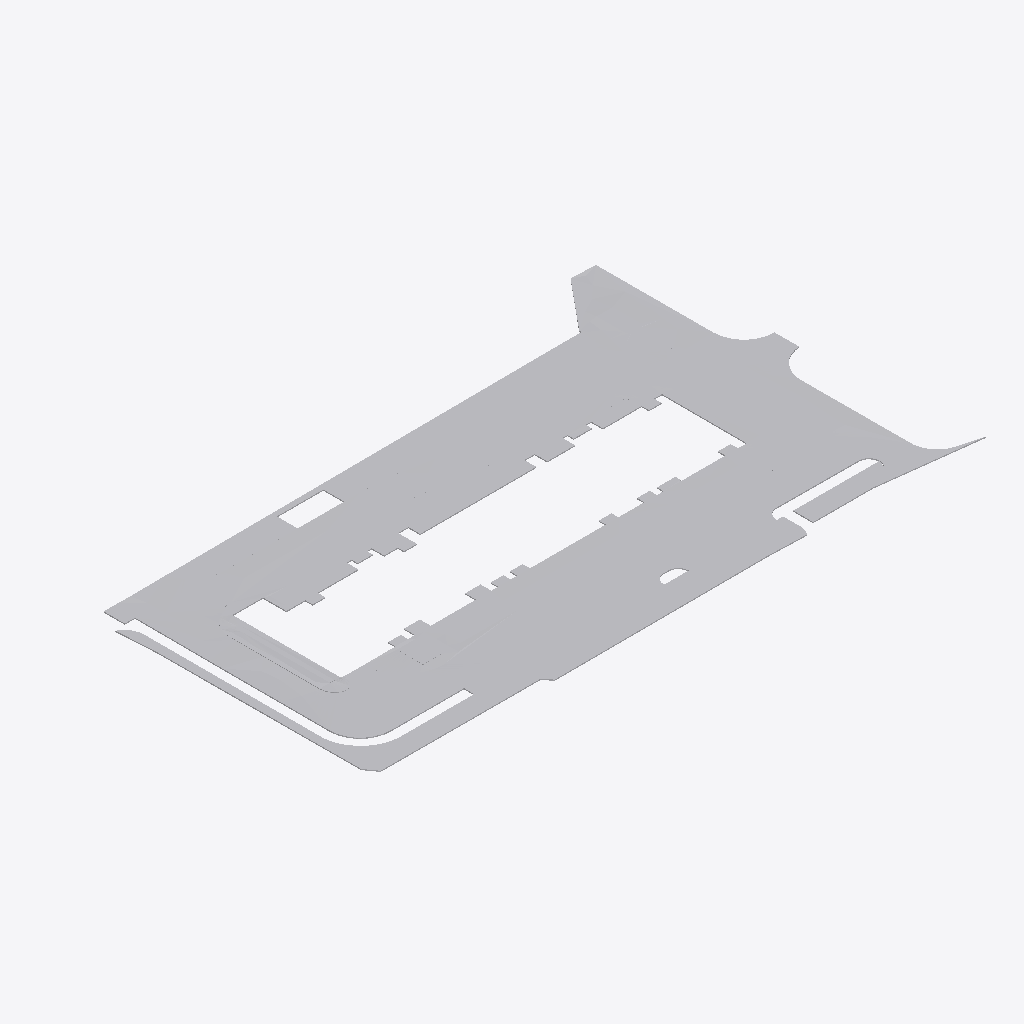
Isometric view of an IFC building model (IFC-SPF (STEP), schema IFC4, length unit millimetre), seen from the south-west, elements coloured by IFC class: 19 other elements (light grey).
Extent 117.9 m × 67.3 m × 0.4 m (x, y, z). Storeys (1): С01_1_этаж_основной at 0.00 m. Elements (19): 19 IfcCivilElement.

HEADER;
FILE_DESCRIPTION(('ViewDefinition [ReferenceView_V1.2]','RevitIdentifiers [VersionGUID: 0659690d-5fe2-4fe4-a094-f364645ca556, NumberOfSaves: 158]','CoordinateReference [CoordinateBase: Общие координаты, ProjectSite: Встроенный]'),'2;1');
FILE_NAME('Номер проекта','2026-03-27T13:01:17+03:00',(''),(''),'ODA SDAI 24.3','Autodesk Revit 24.1.10.25 (RUS) - IFC 24.1.10.25','');
FILE_SCHEMA(('IFC4'));
ENDSEC;
DATA;
#105=IFCPROJECT('1Xd2Kmxbz9suiYBJGfVHVC',#18,'Номер проекта',$,$,'Наименование проекта','П',(#100),#97);
#116=IFCSITE('1Xd2Kmxbz9suiYBJGfVHVE',#18,'Default',$,$,#115,$,$,.ELEMENT.,(55,44,57,789001),(37,38,4,304809),0.0,$,$);
#110=IFCBUILDING('1Xd2Kmxbz9suiYBJGfVHVD',#18,'Наименование здания',$,$,#108,$,'Наименование здания',.ELEMENT.,$,$,#109);
#113=IFCBUILDINGSTOREY('3JdBMZYHv1MPtLo1gvmLGu',#18,'С01_1_этаж_основной',$,'Уровень:ADSK_Стрелка_Проектная_Вверх_Имя уровня',#112,$,'С01_1_этаж_основной',.ELEMENT.,0.0);
#3347=IFCCIVILELEMENT('1XuPapZxf3TgZHbHWQb63f',#18,'Перекрытие:Асфальт:838473',$,'Перекрытие:Асфальт',#507,#3346,'838473');
#4904=IFCCIVILELEMENT('1XuPapZxf3TgZHbHWQb61$',#18,'Перекрытие:Брусчатка:838623',$,'Перекрытие:Брусчатка',#3420,#4903,'838623');
#498=IFCCIVILELEMENT('1XuPapZxf3TgZHbHWQb629',#18,'Перекрытие:Газон:838441',$,'Перекрытие:Газон',#485,#497,'838441');
#5115=IFCCIVILELEMENT('06MMaDN_9FvA2KysHaK6gO',#18,'Перекрытие:Газон:839630',$,'Перекрытие:Газон',#5097,#5114,'839630');
#431=IFCCIVILELEMENT('1XuPapZxf3TgZHbHWQb65w',#18,'Перекрытие:Газон:838362',$,'Перекрытие:Газон',#417,#430,'838362');
#198=IFCCIVILELEMENT('1XuPapZxf3TgZHbHWQb67G',#18,'Перекрытие:Спортивная площадка:838256',$,'Перекрытие:Спортивная площадка',#185,#197,'838256');
#476=IFCCIVILELEMENT('1XuPapZxf3TgZHbHWQb621',#18,'Перекрытие:Газон:838433',$,'Перекрытие:Газон',#463,#475,'838433');
#171=IFCCIVILELEMENT('1XuPapZxf3TgZHbHWQb679',#18,'Перекрытие:Детская площадка:838249',$,'Перекрытие:Детская площадка',#155,#170,'838249');
#364=IFCCIVILELEMENT('1XuPapZxf3TgZHbHWQb65b',#18,'Перекрытие:Газон:838341',$,'Перекрытие:Газон',#351,#363,'838341');
#141=IFCCIVILELEMENT('1XuPapZxf3TgZHbHWQb672',#18,'Перекрытие:Площадка для отдыха взрослых:838242',$,'Перекрытие:Площадка для отдыха взрослых',#125,#140,'838242');
#320=IFCCIVILELEMENT('1XuPapZxf3TgZHbHWQb64N',#18,'Перекрытие:Газон:838327',$,'Перекрытие:Газон',#307,#319,'838327');
#454=IFCCIVILELEMENT('1XuPapZxf3TgZHbHWQb657',#18,'Перекрытие:Газон:838375',$,'Перекрытие:Газон',#440,#453,'838375');
#298=IFCCIVILELEMENT('1XuPapZxf3TgZHbHWQb64G',#18,'Перекрытие:Газон:838320',$,'Перекрытие:Газон',#285,#297,'838320');
#276=IFCCIVILELEMENT('1XuPapZxf3TgZHbHWQb648',#18,'Перекрытие:Газон:838312',$,'Перекрытие:Газон',#263,#275,'838312');
#386=IFCCIVILELEMENT('1XuPapZxf3TgZHbHWQb65i',#18,'Перекрытие:Газон:838348',$,'Перекрытие:Газон',#373,#385,'838348');
#342=IFCCIVILELEMENT('1XuPapZxf3TgZHbHWQb64U',#18,'Перекрытие:Газон:838334',$,'Перекрытие:Газон',#329,#341,'838334');
#408=IFCCIVILELEMENT('1XuPapZxf3TgZHbHWQb65p',#18,'Перекрытие:Газон:838355',$,'Перекрытие:Газон',#395,#407,'838355');
#227=IFCCIVILELEMENT('1XuPapZxf3TgZHbHWQb64w',#18,'Перекрытие:Газон:838298',$,'Перекрытие:Газон',#211,#226,'838298');
#254=IFCCIVILELEMENT('1XuPapZxf3TgZHbHWQb641',#18,'Перекрытие:Газон:838305',$,'Перекрытие:Газон',#241,#253,'838305');
ENDSEC;
